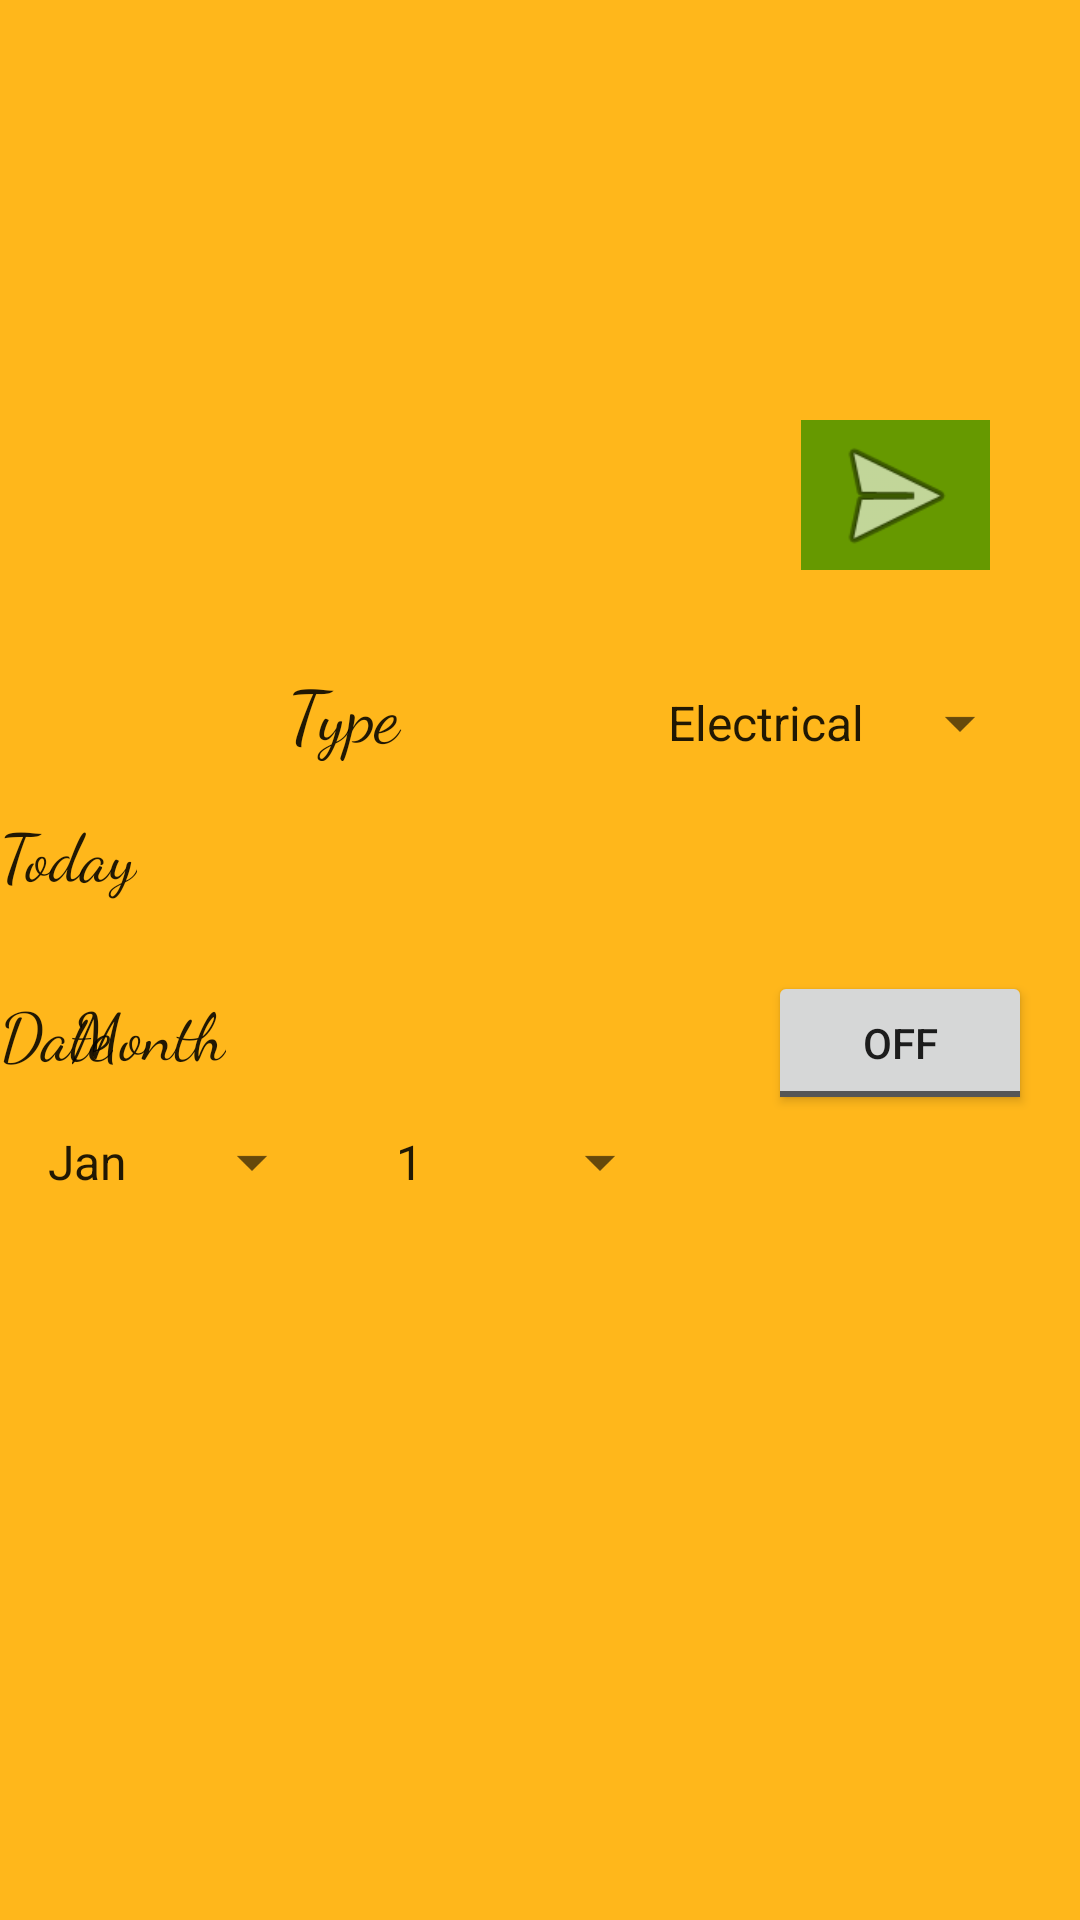

Layout XML and referenced resources for this Android screen:
<!-- AndroidManifest.xml: application theme AppTheme -->
<!-- res/layout/activity_technician.xml -->
<?xml version="1.0" encoding="utf-8"?>
<android.support.constraint.ConstraintLayout xmlns:android="http://schemas.android.com/apk/res/android"
    xmlns:app="http://schemas.android.com/apk/res-auto"
    xmlns:tools="http://schemas.android.com/tools"
    android:layout_width="match_parent"
    android:background="#ffb71b"
    android:layout_height="match_parent"
    tools:context="com.yashladha.circlereveal.Technician">

    <ImageView
        android:id="@+id/ivBackgroundTechnician"
        android:layout_width="0dp"
        android:layout_height="0dp"
        android:background="@mipmap/ic_launcher"
        android:transitionName="@string/ivTechnician"
        app:layout_constraintBottom_toTopOf="@+id/guideline2"
        app:layout_constraintHorizontal_bias="0.0"
        app:layout_constraintLeft_toLeftOf="parent"
        app:layout_constraintRight_toRightOf="parent"
        app:layout_constraintTop_toTopOf="parent"
        app:layout_constraintVertical_bias="0.0" />

    <android.support.constraint.Guideline
        android:layout_width="wrap_content"
        android:layout_height="wrap_content"
        android:id="@+id/guideline2"
        app:layout_constraintGuide_begin="165dp"
        android:orientation="horizontal"
        tools:layout_editor_absoluteY="165dp"
        tools:layout_editor_absoluteX="0dp" />

    <ImageView
        android:id="@+id/ivSend"
        android:layout_width="63dp"
        android:layout_height="50dp"
        android:layout_marginBottom="8dp"
        android:layout_marginEnd="30dp"
        android:layout_marginRight="30dp"
        android:layout_marginTop="8dp"
        android:background="@android:color/holo_green_dark"
        app:layout_constraintBottom_toTopOf="@+id/guideline2"
        app:layout_constraintRight_toRightOf="parent"
        app:layout_constraintTop_toTopOf="@+id/guideline2"
        app:srcCompat="@android:drawable/ic_menu_send" />

    <Spinner
        android:id="@+id/spJobs"
        android:layout_width="0dp"
        android:layout_height="wrap_content"
        app:layout_constraintTop_toTopOf="@+id/guideline2"
        android:layout_marginTop="64dp"
        android:entries="@array/Technicians"
        android:layout_marginRight="16dp"
        app:layout_constraintRight_toRightOf="parent"
        android:layout_marginEnd="16dp" />

    <TextView
        android:id="@+id/textView"
        style="@style/Base.TextAppearance.AppCompat.Large"
        android:layout_width="74dp"
        android:layout_height="33dp"
        android:layout_marginLeft="96dp"
        android:layout_marginRight="72dp"
        android:fontFamily="cursive"
        android:text="Type"
        android:textSize="24sp"
        android:typeface="monospace"
        app:layout_constraintHorizontal_bias="0.0"
        app:layout_constraintLeft_toLeftOf="parent"
        app:layout_constraintRight_toLeftOf="@+id/spJobs"
        app:layout_constraintBaseline_toBaselineOf="@+id/spJobs"
        android:layout_marginStart="96dp"
        android:layout_marginEnd="72dp" />

    <Spinner
        android:id="@+id/spMonth"
        android:layout_width="100dp"
        android:layout_height="wrap_content"
        android:entries="@array/Months"
        android:layout_marginTop="16dp"
        app:layout_constraintTop_toBottomOf="@+id/tvMonth"
        android:layout_marginLeft="8dp"
        app:layout_constraintLeft_toLeftOf="parent" />

    <TextView
        android:id="@+id/tvMonth"
        style="@style/Base.TextAppearance.AppCompat.Large"
        android:layout_width="wrap_content"
        android:layout_height="wrap_content"
        android:fontFamily="cursive"
        android:text="Month"
        android:textSize="22sp"
        app:layout_constraintBaseline_toBaselineOf="@+id/tvDate"
        android:layout_marginLeft="24dp"
        app:layout_constraintLeft_toLeftOf="parent" />

    <Spinner
        android:id="@+id/spDate"
        android:layout_width="100dp"
        android:entries="@array/Date"
        android:layout_height="wrap_content"
        android:layout_marginTop="16dp"
        app:layout_constraintTop_toBottomOf="@+id/tvDate"
        app:layout_constraintLeft_toRightOf="@+id/spMonth"
        android:layout_marginLeft="16dp" />

    <TextView
        android:id="@+id/tvDate"
        style="@style/Base.TextAppearance.AppCompat.Large"
        android:layout_width="wrap_content"
        android:layout_height="wrap_content"
        android:fontFamily="cursive"
        android:text="Date"
        android:textSize="22sp"
        tools:layout_editor_absoluteX="151dp"
        app:layout_constraintBaseline_toBaselineOf="@+id/tbutCurrent" />

    <ToggleButton
        android:id="@+id/tbutCurrent"
        android:layout_width="wrap_content"
        android:layout_height="wrap_content"
        android:text="ToggleButton"
        android:layout_marginTop="24dp"
        app:layout_constraintTop_toBottomOf="@+id/tvToday"
        android:layout_marginRight="16dp"
        app:layout_constraintRight_toRightOf="parent" />

    <TextView
        android:id="@+id/tvToday"
        style="@style/Base.TextAppearance.AppCompat.Large"
        android:layout_width="wrap_content"
        android:layout_height="wrap_content"
        android:fontFamily="cursive"
        android:text="Today"
        android:textSize="22sp"
        tools:layout_editor_absoluteX="283dp"
        android:layout_marginTop="16dp"
        app:layout_constraintTop_toBottomOf="@+id/spJobs" />

</android.support.constraint.ConstraintLayout>
<!-- resources referenced by this layout -->
<resources>
  <string-array name="Date">
          <item>1</item>
          <item>2</item>
          <item>3</item>
          <item>4</item>
          <item>5</item>
          <item>6</item>
          <item>7</item>
          <item>8</item>
          <item>9</item>
          <item>10</item>
          <item>11</item>
          <item>12</item>
          <item>13</item>
          <item>14</item>
          <item>15</item>
          <item>16</item>
          <item>17</item>
          <item>18</item>
          <item>19</item>
          <item>20</item>
          <item>21</item>
          <item>22</item>
          <item>23</item>
          <item>24</item>
          <item>25</item>
          <item>26</item>
          <item>27</item>
          <item>28</item>
          <item>29</item>
          <item>30</item>
          <item>31</item>
      </string-array>
  <string-array name="Months">
          <item>Jan</item>
          <item>Feb</item>
          <item>Mar</item>
          <item>Apr</item>
          <item>May</item>
          <item>June</item>
          <item>July</item>
          <item>Aug</item>
          <item>Sept</item>
          <item>Oct</item>
          <item>Nov</item>
          <item>Dec</item>
      </string-array>
  <string-array name="Technicians">
          <item>Electrical</item>
          <item>Furniture</item>
          <item>Plumber</item>
          <item>Vehicle</item>
      </string-array>
  <string name="ivTechnician">Technician Transition</string>
  <style name="AppTheme" parent="Theme.AppCompat.Light.DarkActionBar">
          
          <item name="colorPrimary">@color/colorPrimary</item>
          <item name="colorPrimaryDark">@color/colorAccent</item>
          <item name="colorAccent">@color/colorAccent</item>
          <item name="android:windowSharedElementEnterTransition">@transition/change_bounds</item>
      </style>
  <color name="colorPrimary">#03a9f4</color>
  <color name="colorAccent">#146b9a</color>
</resources>
